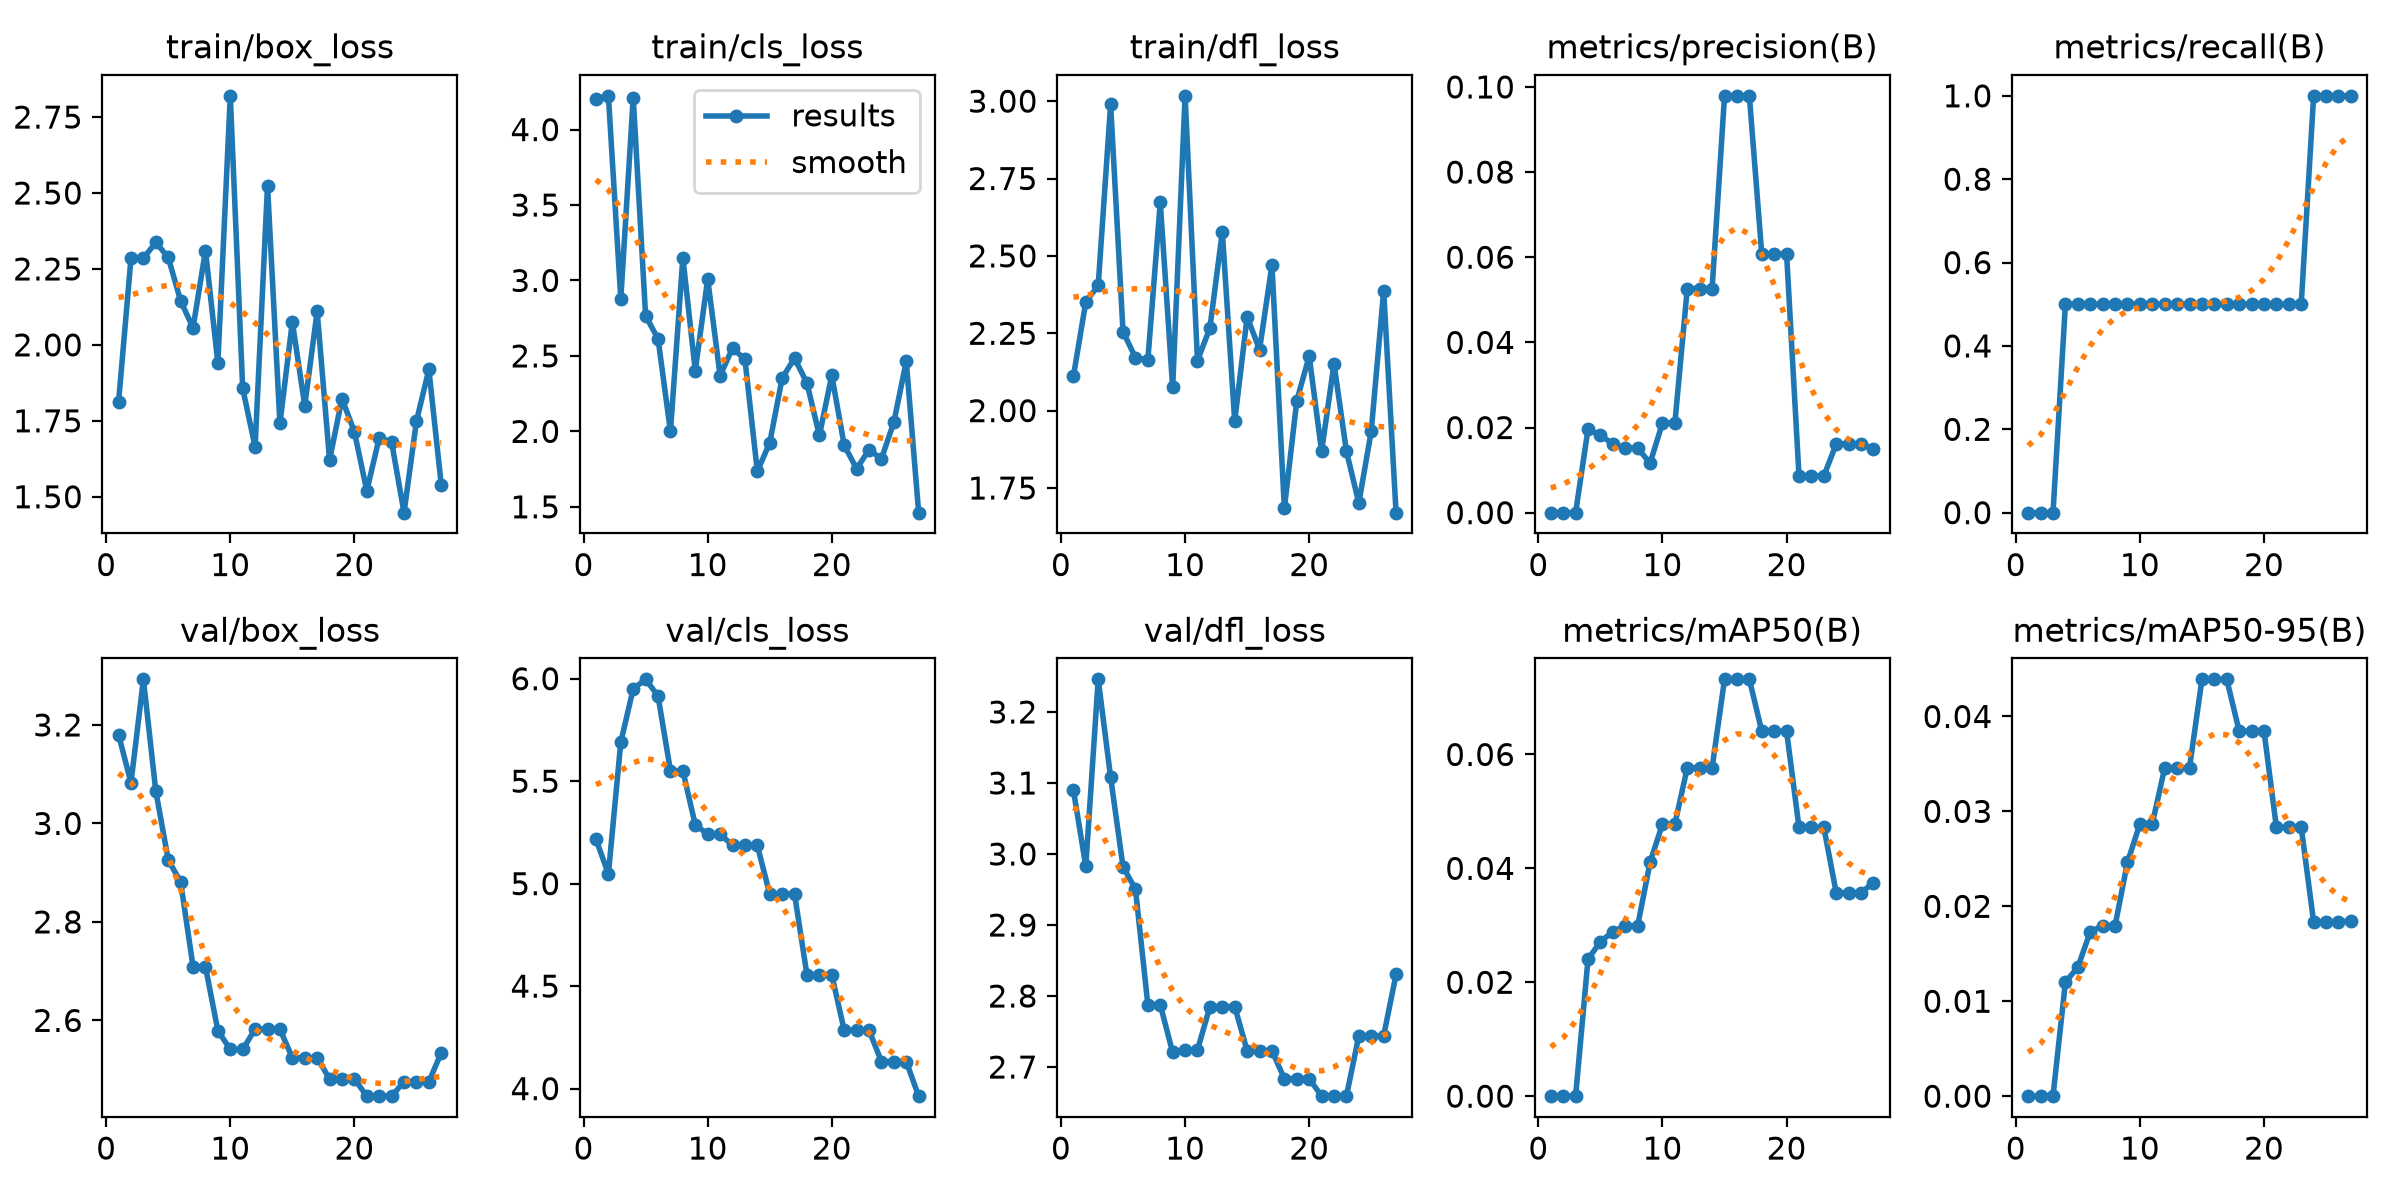

Source data for this figure (header and first rows):
epoch, time, train/box_loss, train/cls_loss, train/dfl_loss, metrics/precision(B), metrics/recall(B), metrics/mAP50(B), metrics/mAP50-95(B), val/box_loss, val/cls_loss, val/dfl_loss, lr/pg0, lr/pg1, lr/pg2
1, 16, 1.812, 4.204, 2.111, 0, 0, 0, 0, 3.18, 5.217, 3.09, 8e-05, 8e-05, 8e-05
2, 25.83, 2.285, 4.224, 2.351, 0, 0, 0, 0, 3.082, 5.048, 2.983, 0.0001741, 0.0001741, 0.0001741
3, 35.35, 2.285, 2.879, 2.404, 0, 0, 0, 0, 3.293, 5.691, 3.246, 0.0002615, 0.0002615, 0.0002615
4, 44.77, 2.337, 4.211, 2.99, 0.01961, 0.5, 0.02404, 0.01202, 3.065, 5.95, 3.108, 0.0003424, 0.0003424, 0.0003424
5, 54.25, 2.288, 2.765, 2.255, 0.01818, 0.5, 0.02714, 0.01357, 2.926, 5.997, 2.982, 0.0004166, 0.0004166, 0.0004166
6, 63.76, 2.145, 2.614, 2.171, 0.01613, 0.5, 0.02886, 0.01732, 2.881, 5.916, 2.951, 0.0004843, 0.0004843, 0.0004843
7, 73.74, 2.056, 2, 2.164, 0.01515, 0.5, 0.02992, 0.01795, 2.709, 5.551, 2.788, 0.0005454, 0.0005454, 0.0005454
8, 84.94, 2.31, 3.151, 2.673, 0.01515, 0.5, 0.02992, 0.01795, 2.709, 5.551, 2.788, 0.0005998, 0.0005998, 0.0005998
9, 97.37, 1.94, 2.402, 2.075, 0.01163, 0.5, 0.04104, 0.02463, 2.579, 5.287, 2.72, 0.0006477, 0.0006477, 0.0006477
10, 112, 2.82, 3.01, 3.017, 0.02106, 0.5, 0.0478, 0.02868, 2.541, 5.242, 2.724, 0.0006889, 0.0006889, 0.0006889
11, 127.7, 1.857, 2.37, 2.161, 0.02106, 0.5, 0.0478, 0.02868, 2.541, 5.242, 2.724, 0.0007236, 0.0007236, 0.0007236
12, 142.4, 1.664, 2.55, 2.267, 0.05265, 0.5, 0.05766, 0.03459, 2.582, 5.187, 2.785, 0.0007517, 0.0007517, 0.0007517
13, 157, 2.524, 2.478, 2.577, 0.05265, 0.5, 0.05766, 0.03459, 2.582, 5.187, 2.785, 0.0007731, 0.0007731, 0.0007731
14, 171.7, 1.741, 1.735, 1.966, 0.05265, 0.5, 0.05766, 0.03459, 2.582, 5.187, 2.785, 0.000788, 0.000788, 0.000788
15, 187, 2.076, 1.924, 2.303, 0.09791, 0.5, 0.07319, 0.04391, 2.524, 4.949, 2.723, 0.0007962, 0.0007962, 0.0007962
16, 200.9, 1.8, 2.353, 2.197, 0.09791, 0.5, 0.07319, 0.04391, 2.524, 4.949, 2.723, 0.0007979, 0.0007979, 0.0007979
17, 214.5, 2.11, 2.485, 2.471, 0.09791, 0.5, 0.07319, 0.04391, 2.524, 4.949, 2.723, 0.000793, 0.000793, 0.000793
18, 228.1, 1.621, 2.32, 1.684, 0.06077, 0.5, 0.06409, 0.03846, 2.481, 4.554, 2.684, 0.0007814, 0.0007814, 0.0007814
19, 241.5, 1.823, 1.973, 2.032, 0.06077, 0.5, 0.06409, 0.03846, 2.481, 4.554, 2.684, 0.0007633, 0.0007633, 0.0007633
20, 254.8, 1.714, 2.371, 2.176, 0.06077, 0.5, 0.06409, 0.03846, 2.481, 4.554, 2.684, 0.0007385, 0.0007385, 0.0007385
21, 268.1, 1.519, 1.908, 1.869, 0.00862, 0.5, 0.0472, 0.02832, 2.446, 4.285, 2.659, 0.00068, 0.00068, 0.00068
22, 281.4, 1.694, 1.752, 2.151, 0.00862, 0.5, 0.0472, 0.02832, 2.446, 4.285, 2.659, 0.000614, 0.000614, 0.000614
23, 294.8, 1.68, 1.878, 1.869, 0.00862, 0.5, 0.0472, 0.02832, 2.446, 4.285, 2.659, 0.000548, 0.000548, 0.000548
24, 308.2, 1.448, 1.818, 1.701, 0.01613, 1, 0.0357, 0.01835, 2.476, 4.132, 2.744, 0.000482, 0.000482, 0.000482
25, 321.8, 1.749, 2.06, 1.934, 0.01613, 1, 0.0357, 0.01835, 2.476, 4.132, 2.744, 0.000416, 0.000416, 0.000416
26, 335.2, 1.919, 2.465, 2.387, 0.01613, 1, 0.0357, 0.01835, 2.476, 4.132, 2.744, 0.00035, 0.00035, 0.00035
27, 348.8, 1.539, 1.461, 1.67, 0.01504, 1, 0.0375, 0.01846, 2.534, 3.963, 2.83, 0.000284, 0.000284, 0.000284
